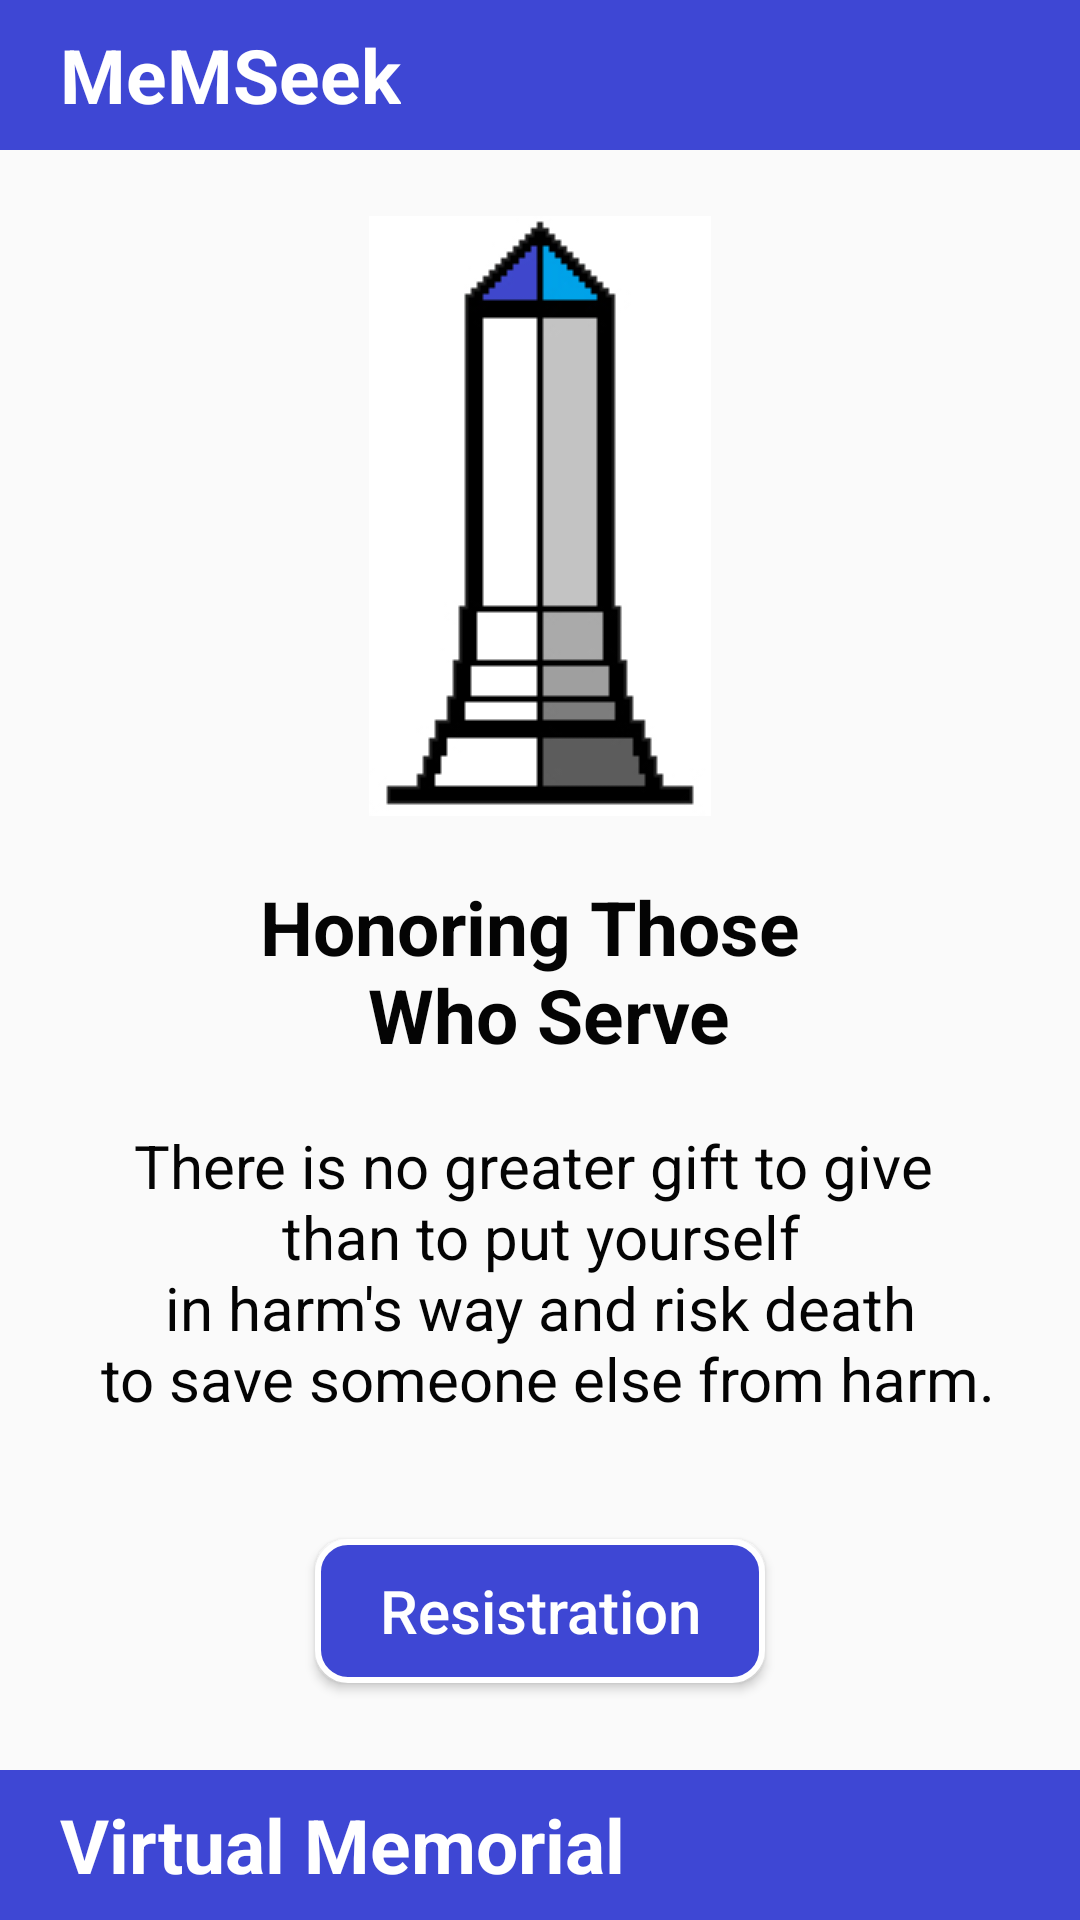

Reconstruct the res/layout file that produces this screen, plus the resources it refers to.
<!-- AndroidManifest.xml: application theme AppTheme -->
<!-- res/layout/activity_main.xml -->
<?xml version="1.0" encoding="utf-8"?>
<RelativeLayout
    xmlns:android="http://schemas.android.com/apk/res/android"
    xmlns:tools="http://schemas.android.com/tools"
    android:layout_width="match_parent"
    android:layout_height="match_parent"
    tools:context=".Activity.MainActivity"
    android:orientation="vertical">
    <LinearLayout
        android:layout_width="match_parent"
        android:layout_height="wrap_content"
        android:id="@+id/topbar">
        <include layout="@layout/topbar"/>
    </LinearLayout>
    <LinearLayout
        android:layout_width="match_parent"
        android:layout_height="wrap_content"
        android:id="@+id/bottombar"
        android:layout_alignParentBottom="true">
        <include layout="@layout/bottombar"/>
    </LinearLayout>

    <LinearLayout
        android:id="@+id/mainpanel"
        android:layout_width="match_parent"
        android:layout_height="match_parent"
        android:layout_below="@+id/topbar"
        android:layout_marginTop="2dp"
        android:orientation="vertical"
        android:layout_above="@+id/bottombar">
        <ImageView
            android:layout_width="wrap_content"
            android:layout_height="wrap_content"
            android:src="@drawable/memseek"
            android:layout_gravity="center"
            android:layout_marginTop="@dimen/margintop"/>
        <TextView
            android:gravity="center"
            android:layout_width="wrap_content"
            android:layout_height="wrap_content"
            android:text="@string/titlefont"
            android:textSize="@dimen/titlesize"
            android:layout_gravity="center"
            android:textColor="@color/colortext"
            android:textStyle="bold"
            android:layout_marginTop="@dimen/margintop"
            />

        <TextView
            android:gravity="center"
            android:textSize="@dimen/descriptionfont"
            android:layout_gravity="center"
            android:layout_width="wrap_content"
            android:layout_height="wrap_content"
            android:text="@string/registertext"
            android:textColor="@color/colortext"
            android:layout_marginTop="@dimen/margintop"/>

        <Button
            android:id="@+id/registrationbtn"
            android:layout_width="150dp"
            android:layout_height="wrap_content"
            android:layout_gravity="center"
            android:layout_marginTop="40dp"
            android:background="@drawable/round_button"
            android:text="Resistration"
            android:textAllCaps="false"
            android:textColor="#ffff"
            android:textSize="@dimen/descriptionfont" />

    </LinearLayout>


</RelativeLayout>
<!-- res/layout/topbar.xml (included above) -->
<?xml version="1.0" encoding="utf-8"?>
<LinearLayout
    xmlns:android="http://schemas.android.com/apk/res/android"
    android:orientation="vertical"
    android:layout_width="match_parent"
    android:layout_height="match_parent">
    <LinearLayout
        android:layout_width="match_parent"
        android:layout_height="@dimen/barheight"
        android:background="@color/primarycolor">
        <TextView
            android:layout_gravity="center"
            android:layout_width="wrap_content"
            android:layout_height="wrap_content"
            android:layout_marginLeft="@dimen/bartextmargin"
            android:textSize="@dimen/bartextsize"
            android:text="@string/topbar_text"
            android:textColor="#ffff"
            android:textStyle="bold"/>

    </LinearLayout>

</LinearLayout>
<!-- res/layout/bottombar.xml (included above) -->
<?xml version="1.0" encoding="utf-8"?>
<LinearLayout
    xmlns:android="http://schemas.android.com/apk/res/android"
    android:orientation="vertical"
    android:layout_width="match_parent"
    android:layout_height="match_parent">
    <LinearLayout
        android:layout_width="match_parent"
        android:layout_height="@dimen/barheight"
        android:background="@color/primarycolor">
        <TextView
            android:layout_gravity="center"
            android:layout_width="wrap_content"
            android:layout_height="wrap_content"
            android:layout_marginLeft="@dimen/bartextmargin"
            android:textSize="@dimen/bartextsize"
            android:text="@string/bottombar_text"
            android:textColor="#ffff"
            android:textStyle="bold"/>

    </LinearLayout>

</LinearLayout>
<!-- resources referenced by this layout -->
<resources>
  <color name="colortext">#040404</color>
  <color name="primarycolor">#3e47d4</color>
  <dimen name="barheight">50dp</dimen>
  <dimen name="bartextmargin">20dp</dimen>
  <dimen name="bartextsize">25dp</dimen>
  <dimen name="descriptionfont">20dp</dimen>
  <dimen name="margintop">20dp</dimen>
  <dimen name="titlesize">25dp</dimen>
  <!-- drawable memseek: jpg bitmap (drawable, 22278 bytes) -->
  <!-- drawable round_button (drawable) -->
  <?xml version="1.0" encoding="utf-8"?>
  <selector xmlns:android="http://schemas.android.com/apk/res/android">
      <item>
      <shape android:shape="rectangle">
          <solid android:color="@color/primarycolor"/>
          <stroke android:color="#ffffff" android:width="2dp" />
          
          <corners android:radius="10dp" />
      </shape>
  </item>
  </selector>
  <string name="bottombar_text">Virtual Memorial</string>
  <string name="registertext">There is no greater gift to give \n than to put yourself \n in harm\'s way and risk death \n to save someone else from harm.</string>
  <string name="titlefont">Honoring Those \n Who Serve</string>
  <string name="topbar_text">MeMSeek</string>
  <style name="AppTheme" parent="Theme.AppCompat.Light.NoActionBar">
          
          <item name="colorPrimary">@color/colorPrimary</item>
          <item name="colorPrimaryDark">@color/primarycolordark</item>
          <item name="colorAccent">@color/colorAccent</item>
      </style>
  <color name="colorPrimary">#0082FC</color>
  <color name="primarycolordark">#2830A2</color>
  <color name="colorAccent">#D81B60</color>
</resources>
